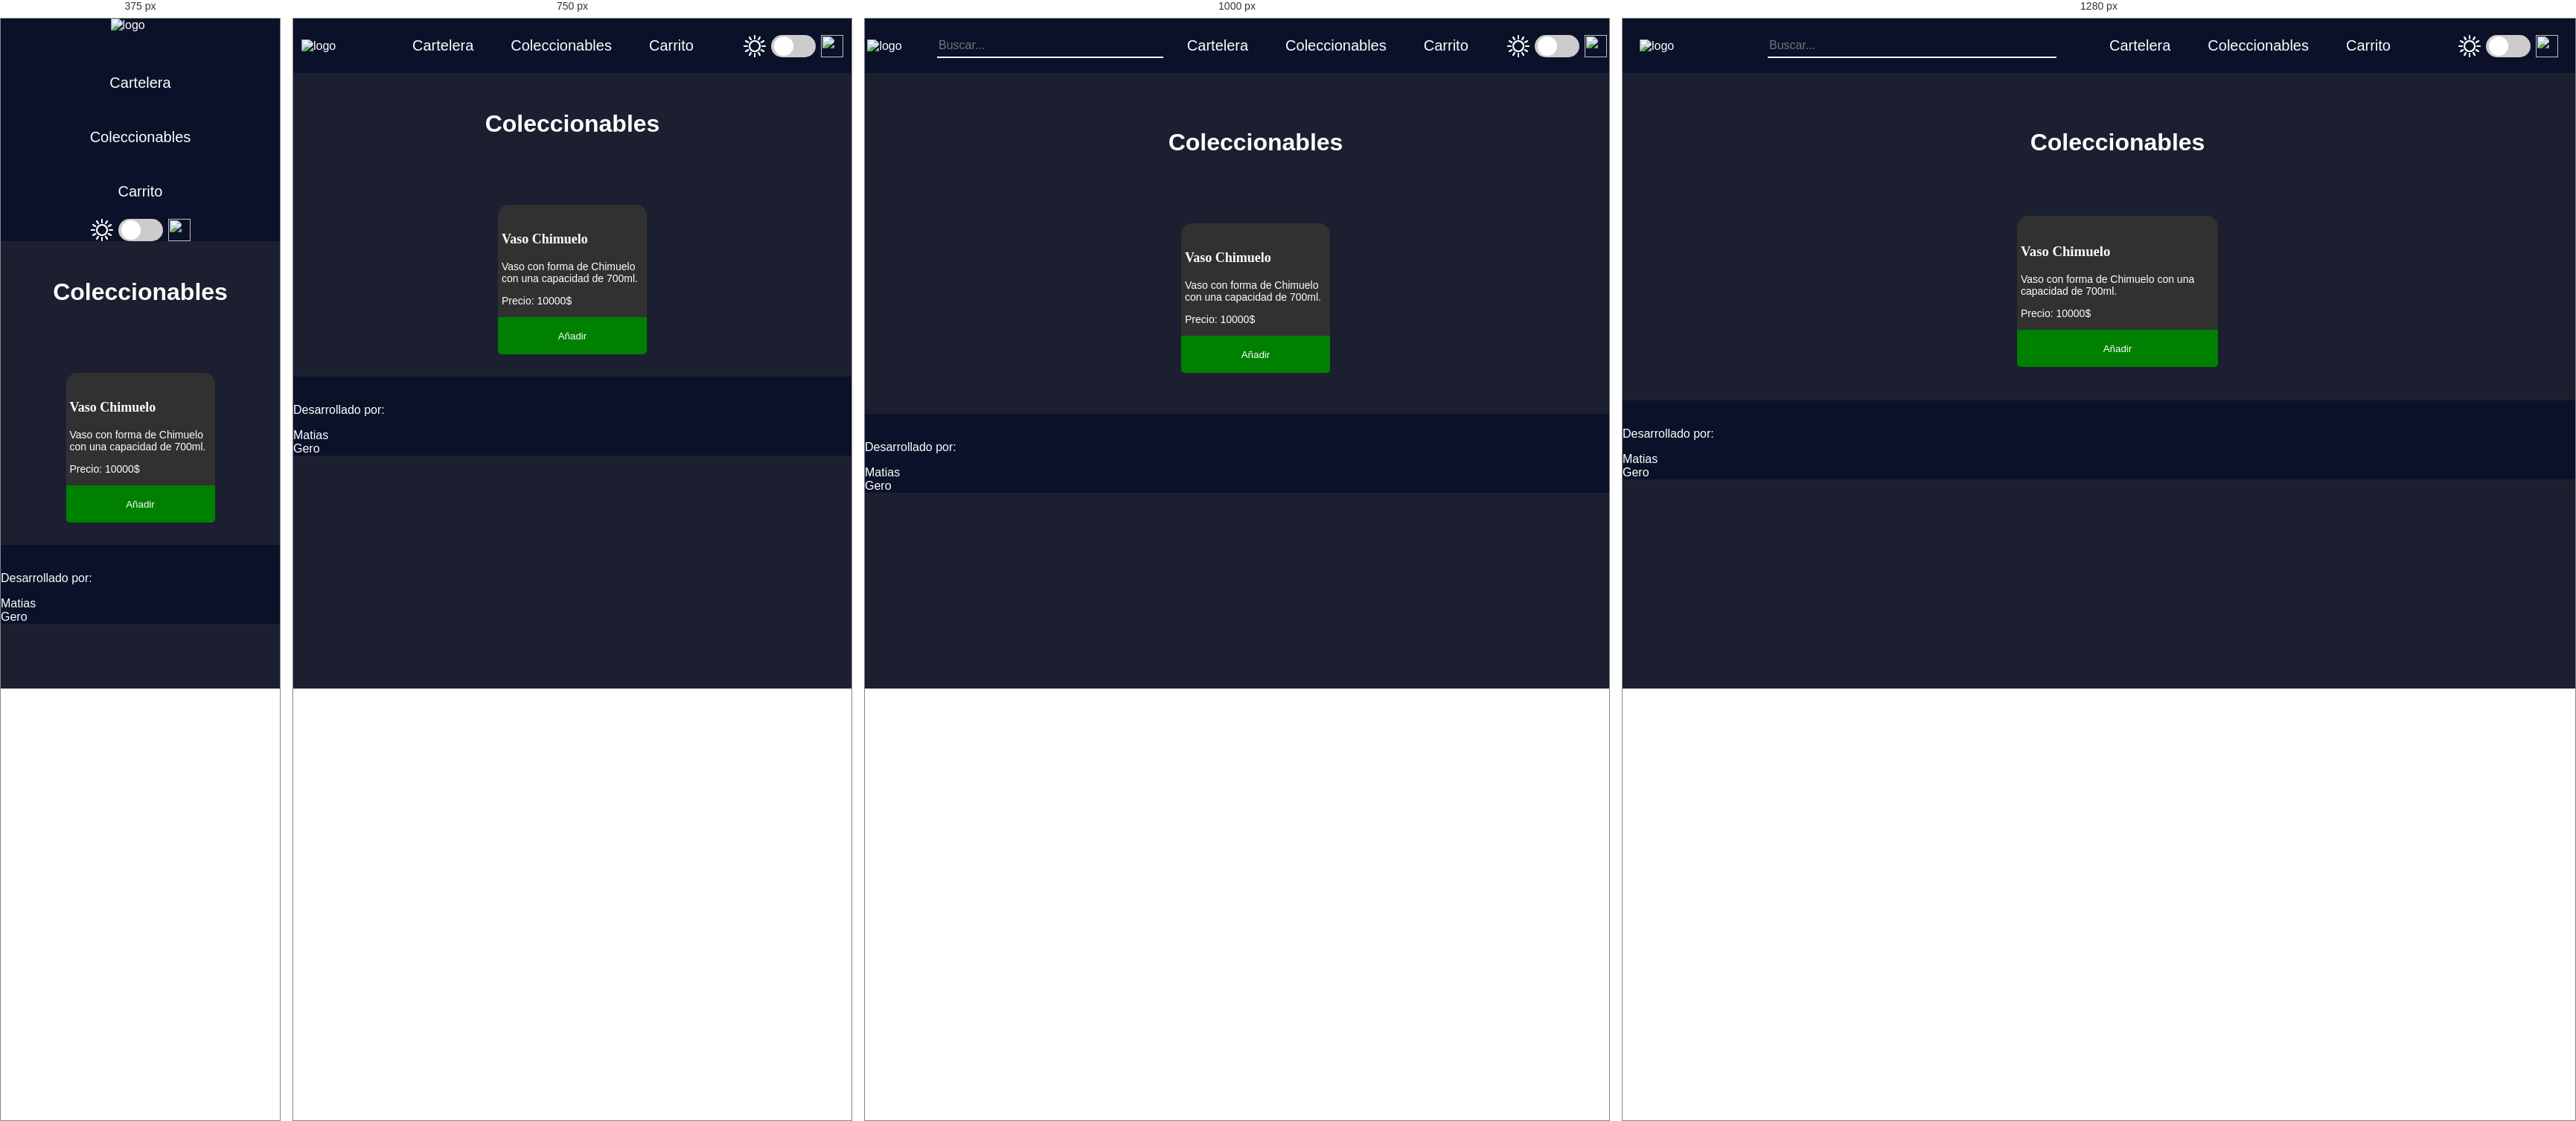
Rendered at 375 px, 750 px, 1000 px and 1280 px, left to right.

<!-- file: coleccionables.html -->
<!DOCTYPE html>
<html lang="en">
<head>
    <meta charset="UTF-8">
    <meta name="viewport" content="width=device-width, initial-scale=1.0">
    <link rel="icon" href="../src/img/logo.png" type="image/x-icon">
    <title>Cine | Inicio</title>
    <link rel="preconnect" href="https://fonts.googleapis.com">
    <link rel="preconnect" href="https://fonts.gstatic.com" crossorigin>
    <link href="https://fonts.googleapis.com/css2?family=Oswald:wght@200..700&display=swap" rel="stylesheet">
    <link rel="stylesheet" href="../clientStyles/main.css">
    <link rel="stylesheet" href="../clientStyles/productos.css">
    <script defer src="../src/coleccionables.js"></script>
    <script defer src="../src/linkButtons.js"></script>
</head>
<body>
    
 <header>
        <nav id="navbar">
            
            <img class="logo" src="../src/img/whiteLogo.png" alt="logo">
            
            <p id="nombre"></p>

            <div class="search-bar">
                <input type="text" placeholder="Buscar..." id="search-input">
            </div>
            
            <ul id="nav-linksbtns">
                
                <li><button id="movies-button">Cartelera</button></li>
                <li><button id="coleccionables-button">Coleccionables</button></li>
                <li><button id="carrito-button">Carrito</button></li>

            </ul>
            <div class="style-switch">
                <img src="../src/img/whiteSun.png" alt="">
                <label class="switch">
                    <input type="checkbox">
                    <span class="slider round"></span>
                </label>
                <img src="../src/img/whiteMoon.png" alt="">
            </div>
        </nav>
    </header>

    <main class="main-container">

        <h2 class="titulo">Coleccionables</h2>

        <section id="section-productos">

            <div class="container-producto">

                <div class="card-producto">
    
                    <div class="prod-img-container"><img class="imagen-prod" src="https://d22fxaf9t8d39k.cloudfront.net/014492f273cd315b97ad0e900dcb4c1fa105929173c45a8cb2dfdcba0d47c7c2203228.jpg" alt=""></div>
    
                    <div class="prod-text">
    
                        <h3 class="movie-title">Vaso Chimuelo</h3>
    
                        <p>Vaso con forma de Chimuelo con una capacidad de 700ml.</p>
    
                        <p>Precio: 10000$</p>
    
                    </div>
    
                    <div><button class="boton-añadir">Añadir</button></div>
    
                </div>

            </div>

        </section>

    </main>

    <footer>
        <p>Desarrollado por:</p>
        <ul>
            <li>Matias</li>
            <li>Gero</li>
        </ul>
    </footer>

</body>
</html>

/* @media block from main.css */
@media(max-width: 700px){

  #navbar{
    flex-direction: column;
    padding: 0;
  }

  #navbar ul{
    flex-direction: column;
  }

  .style-switch{
    margin: 0;
  }

  .filter-select{
    display: flex;
    flex-direction: column;
    align-items: center;
    justify-content: center;
    margin: 10px;
  }

}

/* @media block from productos.css */
@media (max-width: 1200px) {
    .card-producto {
        width: 200px;
        margin: 10px 0;
    }
    .prod-img-container {
        width: 100%;
        height: auto;
    }
    .movie-time, .clasificacion-edad {
        font-size: 12px;
        padding: 5px;
    }
    .movie-title {
        font-size: 18px;
    }
    
}

/* @media block from productos.css */
@media (max-width: 800px) {
   .search-bar{
    display: none;
    transition: 500ms;
   }
   
   .main-container{
    padding: 0;
   }
    
}